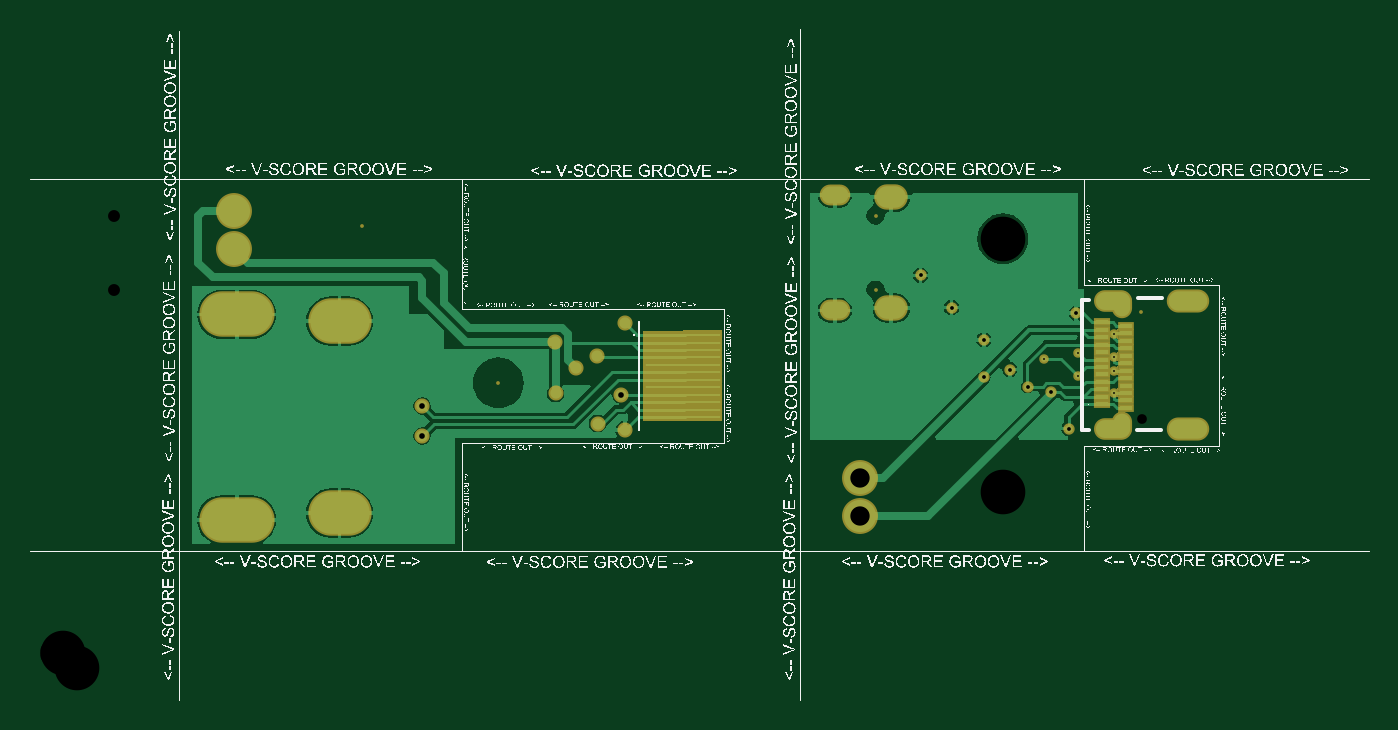
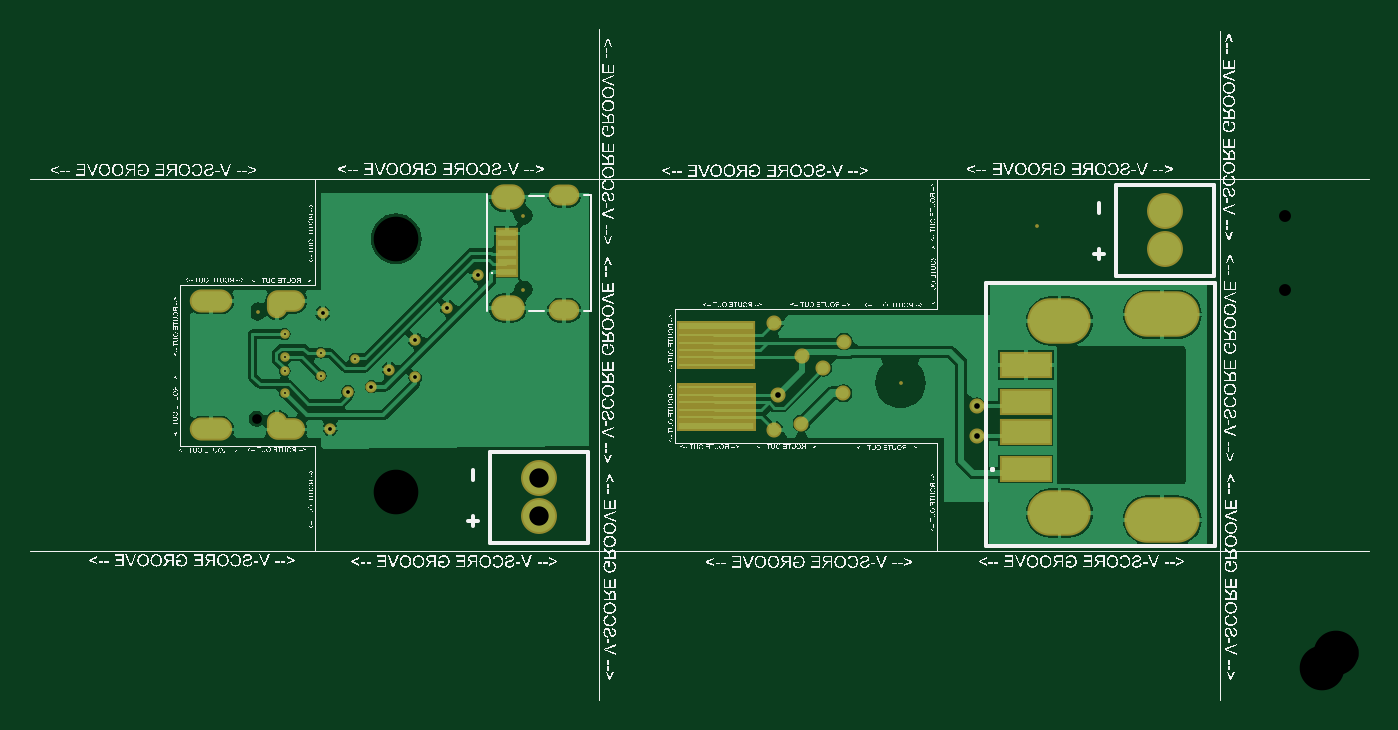
Circuit board: 12 layer files. Board 90.0 x 45.1 mm.
- drill: panelized-RoundHoles.TXT (793 bytes)
- drill: panelized-SlotHoles.TXT (801 bytes)
- bottom_copper: panelized.GBL (994252 bytes)
- bottom_silk: panelized.GBO (972345 bytes)
- paste: panelized.GBP (972012 bytes)
- bottom_mask: panelized.GBS (973645 bytes)
- outline: panelized.GKO (971525 bytes)
- outline: panelized.GM1 (972031 bytes)
- top_copper: panelized.GTL (989333 bytes)
- top_silk: panelized.GTO (971906 bytes)
- paste: panelized.GTP (972214 bytes)
- top_mask: panelized.GTS (974448 bytes)

=== drill: panelized-RoundHoles.TXT ===
M48
;Layer_Color=9474304
;FILE_FORMAT=2:5
INCH,LZ
;TYPE=PLATED
T1F00S00C0.00500
T2F00S00C0.01000
T3F00S00C0.01500
T9F00S00C0.05118
T10F00S00C0.11811
T11F00S00C0.11811
;TYPE=NON_PLATED
T12F00S00C0.02559
T13F00S00C0.03150
%
T01
X0268327Y0090358
X0277327Y0091858
Y0085858
X0286927Y0087158
Y0090858
Y0096858
Y0081358
T02
X0252327Y0085358
X0259227Y0087458
X0263927Y0082958
X0270127Y0081558
X0274827Y0071858
X0276827Y0102358
X0252327Y0095358
X0243827Y0103858
X0235627Y0112358
T03
X0103807Y0069933
Y0077807
X013907Y008117
X014437Y008787
X015007Y009097
X013887Y009487
X015017Y007317
X015737Y007137
X0156318Y0080822
X015737Y009987
T09
X005397Y011927
Y012927
X0219627Y0058658
Y0048658
T10
X008797Y012547
T11
X012397Y008397
X0257427Y0054958
Y0122058
T12
X0294327Y0074458
T13
X022374Y0108516
Y0128201
M30

=== drill: panelized-SlotHoles.TXT ===
M48
;Layer_Color=9474304
;FILE_FORMAT=2:5
INCH,LZ
;TYPE=PLATED
T4F00S00C0.01968
T5F00S00C0.02165
T6F00S00C0.02362
T7F00S00C0.02756
T8F00S00C0.03346
;TYPE=NON_PLATED
%
G90
G05
T04
G00X0294071Y0102116
M15
G01Y0103494
M16
T05
G00X0211634Y0103102
M15
G01X0214193
M16
G00X0211634Y0133614
M15
G01X0214193
M16
T06
G00X0289012Y0071624
M15
G01X0283894
M16
G00X0289012Y0105639
M15
G01X0283894
M16
T07
G00X0050791Y0047705
M15
G01X0058665
M16
G00X0079571Y0049476
M15
G01X0084295
M16
G00X0079571Y0100264
M15
G01X0084295
M16
G00X0050791Y0102035
M15
G01X0058665
M16
G00X0288827Y0103536
M15
G01Y010538
M16
G00X0308894Y0105639
M15
G01X0303776
M16
G00X0308894Y0071624
M15
G01X0303776
M16
G00X0288827Y0071836
M15
G01Y007368
M16
T08
G00X0226791Y0103693
M15
G01X0228957
M16
G00X0226791Y0133024
M15
G01X0228957
M16
M17
M30

=== bottom_copper: panelized.GBL (994252 bytes, source omitted) ===
=== bottom_silk: panelized.GBO (972345 bytes, source omitted) ===
=== paste: panelized.GBP (972012 bytes, source omitted) ===
=== bottom_mask: panelized.GBS (973645 bytes, source omitted) ===
=== outline: panelized.GKO (971525 bytes, source omitted) ===
=== outline: panelized.GM1 (972031 bytes, source omitted) ===
=== top_copper: panelized.GTL (989333 bytes, source omitted) ===
=== top_silk: panelized.GTO (971906 bytes, source omitted) ===
=== paste: panelized.GTP (972214 bytes, source omitted) ===
=== top_mask: panelized.GTS (974448 bytes, source omitted) ===
